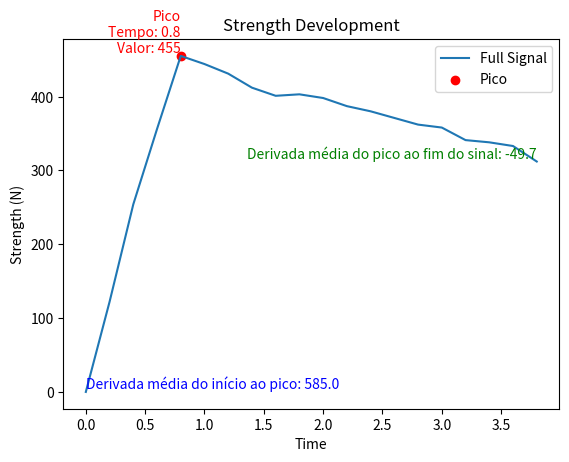

The matplotlib source for this figure:
import numpy as np
import matplotlib.pyplot as plt

# Starting
time = np.arange(0, 10, 0.2)

rising = np.array([0, 122, 254, 356, 455])
decline = np.array([444, 431, 412, 401, 403, 398, 387, 380, 371, 362, 358, 341, 338, 333, 312])
fullsignal = []
samplesize = rising.size + decline.size

for i in range(samplesize):
    if i < rising.size:
        fullsignal.append(rising[i])
    else:
        fullsignal.append(decline[i - rising.size])

print(fullsignal)

# Ajuste o vetor time para ter o mesmo tamanho que fullsignal
time = time[:len(fullsignal)]

# Encontrar o índice do pico
peak_index = np.argmax(fullsignal)
peak_time = time[peak_index]
peak_value = fullsignal[peak_index]

# Calcular a derivada média do início ao pico
derivative_start_to_peak = np.mean(np.gradient(fullsignal[:peak_index], time[:peak_index]))

# Calcular a derivada média do pico ao fim do sinal
derivative_peak_to_end = np.mean(np.gradient(fullsignal[peak_index:], time[peak_index:]))

# Arredondar as derivadas para uma casa decimal
derivative_start_to_peak = round(derivative_start_to_peak, 1)
derivative_peak_to_end = round(derivative_peak_to_end, 1)

# Mostrar informações
print(f"Ponto de pico: Tempo = {peak_time}, Valor = {peak_value}")
print(f"Derivada média do início ao pico: {derivative_start_to_peak}")
print(f"Derivada média do pico ao fim do sinal: {derivative_peak_to_end}")

# Criação do gráfico
plt.plot(time, fullsignal, label='Full Signal')
plt.scatter(peak_time, peak_value, color='red', label='Pico')
# Adicionar informações sobre as derivadas
plt.text(peak_time, peak_value, f'Pico\nTempo: {peak_time}\nValor: {peak_value}', verticalalignment='bottom', horizontalalignment='right', color='red')
plt.text(time[0], fullsignal[0], f'Derivada média do início ao pico: {derivative_start_to_peak}', verticalalignment='bottom', horizontalalignment='left', color='blue')
plt.text(time[-1], fullsignal[-1], f'Derivada média do pico ao fim do sinal: {derivative_peak_to_end}', verticalalignment='bottom', horizontalalignment='right', color='green')
# Ademais informações do gráfico
plt.xlabel('Time')
plt.ylabel('Strength (N)')
plt.title('Strength Development')
plt.legend()
plt.show()